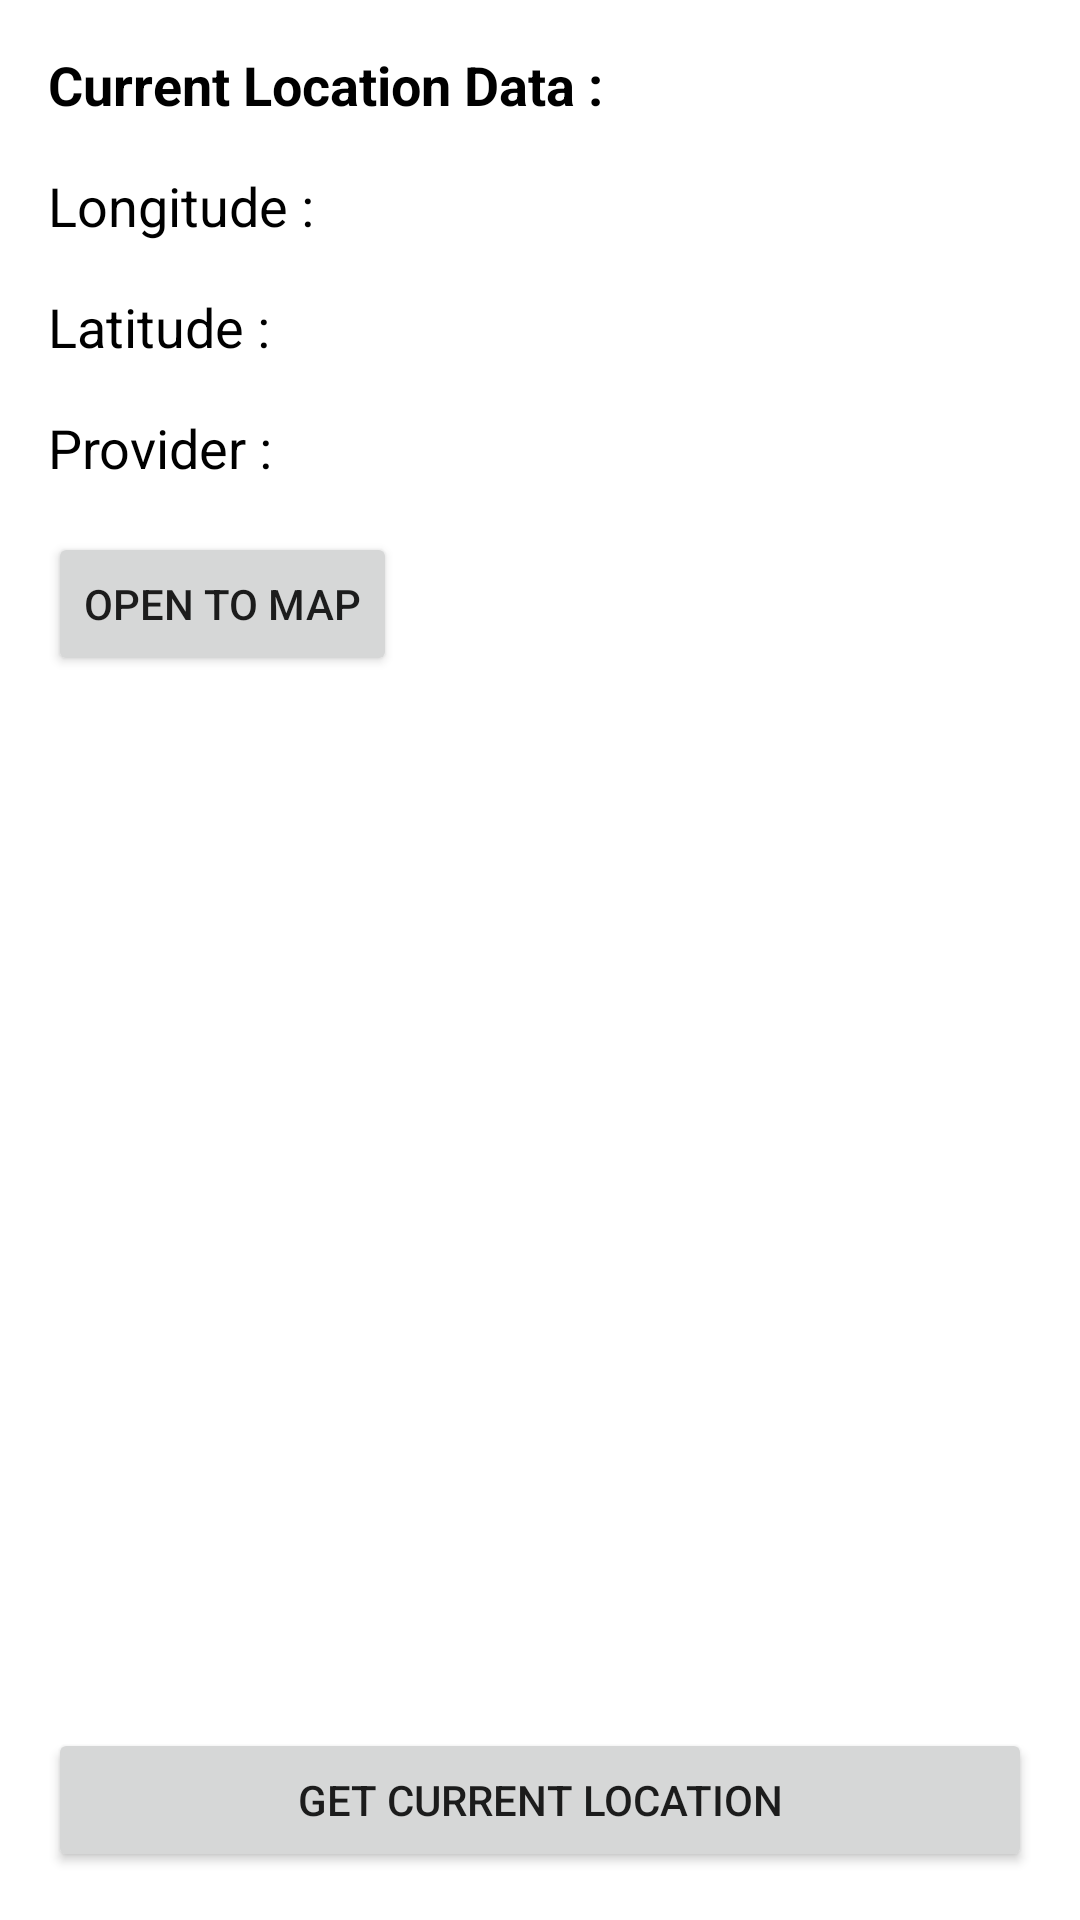

Here is an Android app screen rendered from its layout file. Give the layout XML and the strings, colors and styles it references.
<!-- AndroidManifest.xml: application theme Theme.UIExamBInarChapter5 -->
<!-- res/layout/fragment_location.xml -->
<?xml version="1.0" encoding="utf-8"?>
<FrameLayout xmlns:android="http://schemas.android.com/apk/res/android"
    xmlns:tools="http://schemas.android.com/tools"
    android:layout_width="match_parent"
    android:layout_height="match_parent"
    tools:context=".ui.fragment.LocationFragment">

    <androidx.constraintlayout.widget.ConstraintLayout
        xmlns:app="http://schemas.android.com/apk/res-auto"
        android:layout_width="match_parent"
        android:layout_height="match_parent"
        android:padding="16dp">

        <TextView
            android:id="@+id/tv_title_location"
            android:textColor="@color/black"
            android:textSize="18sp"
            android:textStyle="bold"
            android:layout_width="match_parent"
            android:layout_height="wrap_content"
            android:text="@string/text_title_current_location"
            app:layout_constraintLeft_toLeftOf="parent"
            app:layout_constraintRight_toRightOf="parent"
            app:layout_constraintTop_toTopOf="parent" />

        <TextView
            android:id="@+id/tv_longitude_location"
            android:textColor="@color/black"
            android:textSize="18sp"
            android:layout_marginTop="16dp"
            android:layout_width="match_parent"
            android:layout_height="wrap_content"
            android:text="@string/text_placeholder_longitude"
            app:layout_constraintLeft_toLeftOf="parent"
            app:layout_constraintRight_toRightOf="parent"
            app:layout_constraintTop_toBottomOf="@id/tv_title_location" />

        <TextView
            android:id="@+id/tv_latitude_location"
            android:textColor="@color/black"
            android:textSize="18sp"
            android:layout_marginTop="16dp"
            android:layout_width="match_parent"
            android:layout_height="wrap_content"
            android:text="@string/text_placeholder_latitude"
            app:layout_constraintLeft_toLeftOf="parent"
            app:layout_constraintRight_toRightOf="parent"
            app:layout_constraintTop_toBottomOf="@id/tv_longitude_location" />

        <TextView
            android:id="@+id/tv_provider_location"
            android:textColor="@color/black"
            android:textSize="18sp"
            android:layout_marginTop="16dp"
            android:layout_width="match_parent"
            android:layout_height="wrap_content"
            android:text="@string/text_placeholder_provider"
            app:layout_constraintLeft_toLeftOf="parent"
            app:layout_constraintRight_toRightOf="parent"
            app:layout_constraintTop_toBottomOf="@id/tv_latitude_location" />

        <Button
            android:id="@+id/btn_open_maps"
            app:layout_constraintStart_toStartOf="parent"
            android:layout_marginTop="16dp"
            app:layout_constraintTop_toBottomOf="@id/tv_provider_location"
            android:text="@string/text_open_to_map"
            android:layout_width="wrap_content"
            android:layout_height="wrap_content" />

        <Button
            android:id="@+id/btn_get_location"
            app:layout_constraintStart_toStartOf="parent"
            android:layout_marginTop="16dp"
            app:layout_constraintEnd_toEndOf="parent"
            android:text="@string/text_button_get_current_location"
            app:layout_constraintBottom_toBottomOf="parent"
            android:layout_width="match_parent"
            android:layout_height="wrap_content" />

    </androidx.constraintlayout.widget.ConstraintLayout>

</FrameLayout>
<!-- resources referenced by this layout -->
<resources>
  <string name="text_button_get_current_location">Get Current Location</string>
  <string name="text_open_to_map">Open to map</string>
  <string name="text_placeholder_latitude">Latitude :</string>
  <string name="text_placeholder_longitude">Longitude : </string>
  <string name="text_placeholder_provider">Provider :</string>
  <string name="text_title_current_location">Current Location Data :</string>
  <style name="Theme.UIExamBInarChapter5" parent="Theme.MaterialComponents.DayNight.DarkActionBar">
          
          <item name="colorPrimary">@color/purple_500</item>
          <item name="colorPrimaryVariant">@color/purple_700</item>
          <item name="colorOnPrimary">@color/white</item>
          
          <item name="colorSecondary">@color/teal_200</item>
          <item name="colorSecondaryVariant">@color/teal_700</item>
          <item name="colorOnSecondary">@color/black</item>
          
          <item name="android:statusBarColor" tools:targetApi="l">?attr/colorPrimaryVariant</item>
          
      </style>
  <!-- not gathered from this repository: default colours our renderer supplied (Android Studio template values) -->
  <color name="purple_500">#FF6200EE</color>
  <color name="purple_700">#FF3700B3</color>
  <color name="teal_200">#FF03DAC5</color>
  <color name="teal_700">#FF018786</color>
  <color name="black">#FF000000</color>
  <color name="white">#FFFFFFFF</color>
</resources>
